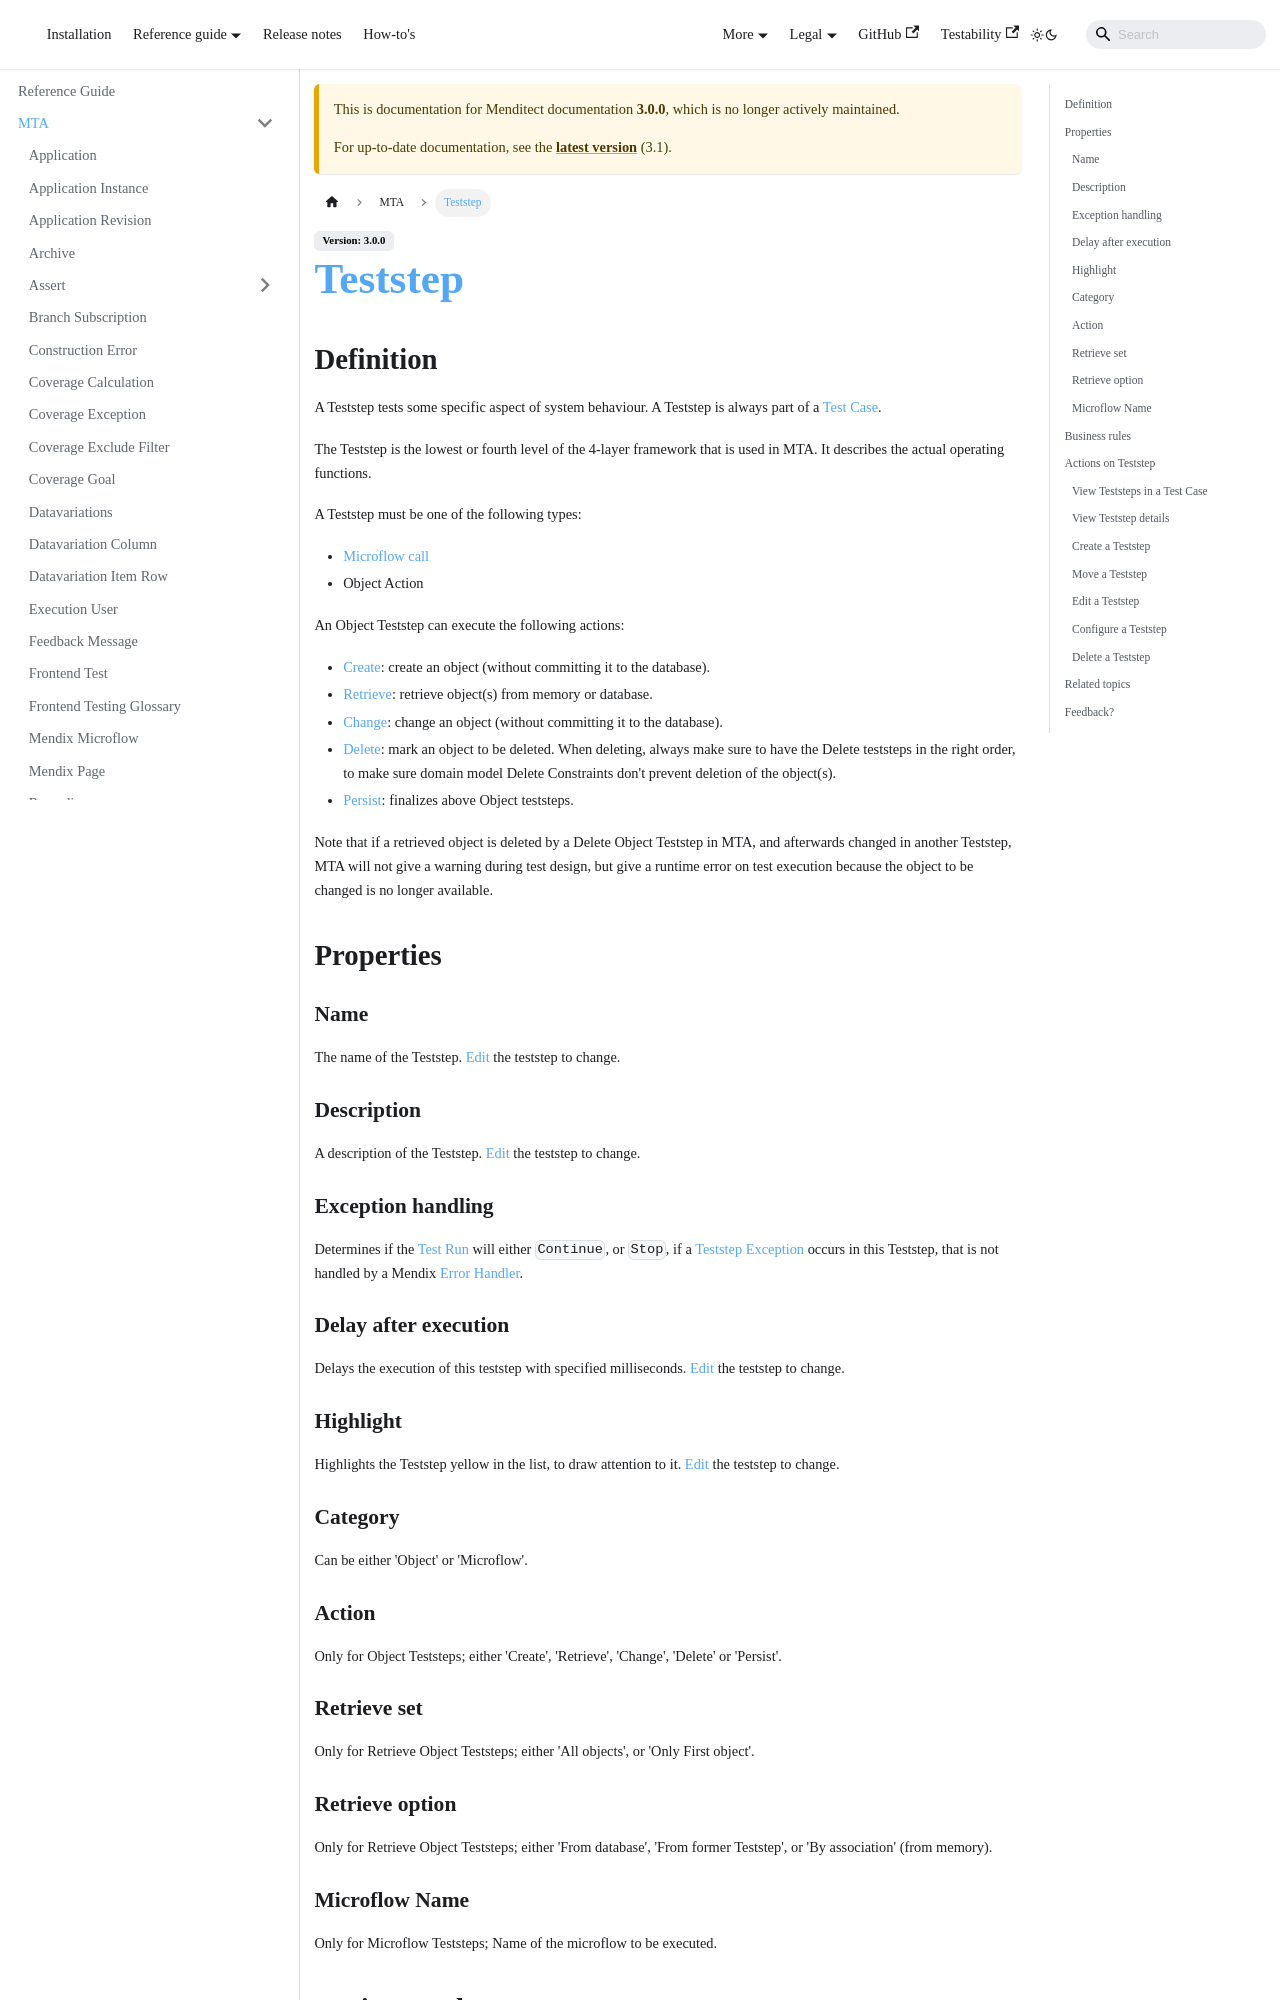

repository: Menditect/documentation · page: 3.0.0/mta/Teststep.html · generator: docusaurus

# Teststep



## Definition

A Teststep tests some specific aspect of system behaviour. A Teststep is always part of a [Test Case](test-case).

The Teststep is the lowest or fourth level of the 4-layer framework that is used in MTA. It describes the actual operating functions. 

A Teststep must be one of the following types:
- [Microflow call](Teststep/microflow)
- Object Action

An Object Teststep can execute the following actions:
- [Create](Teststep/create): create an object (without committing it to the database).
- [Retrieve](Teststep/retrieve): retrieve object(s) from memory or database.
- [Change](Teststep/change): change an object (without committing it to the database).
- [Delete](Teststep/delete): mark an object to be deleted. When deleting, always make sure to have the Delete teststeps in the right order, to make sure domain model Delete Constraints don't prevent deletion of the object(s).
- [Persist](Teststep/persist): finalizes above Object teststeps. 

Note that if a retrieved object is deleted by a Delete Object Teststep in MTA, and afterwards changed in another Teststep, MTA will not give a warning during test design, but give a runtime error on test execution because the object to be changed is no longer available.


## Properties
| Name                  | Description                                                                                                            |
| --------------------- | ---------------------------------------------------------------------------------------------------------------------- |
| Name                  | The name of the Teststep. [Edit](#edit-a-teststep) the teststep to change.                                             |
| Description           | A description of the Teststep. [Edit](#edit-a-teststep) the teststep to change.                                        |
| Delay after execution | Delays the execution of this teststep with specified milliseconds. [Edit](#edit-a-teststep) the teststep to change.    |
| Highlight             | Highlights the Teststep yellow in the list, to draw attention to it. [Edit](#edit-a-teststep) the teststep to change.  |
| Category              | Can be either 'Object' or 'Microflow'.                                                                                 |
| Action                | Only for Object Teststeps; either 'Create', 'Retrieve', 'Change', 'Delete' or 'Persist'.                               |
| Retrieve set          | Only for Retrieve Object Teststeps; either 'All objects', or 'Only First object'.                                      |
| Retrieve option       | Only for Retrieve Object Teststeps; either 'From database', 'From former Teststep', or 'By association' (from memory). |
| Microflow Name        | Only for Microflow Teststeps; Name of the microflow to be executed.                                                    |
